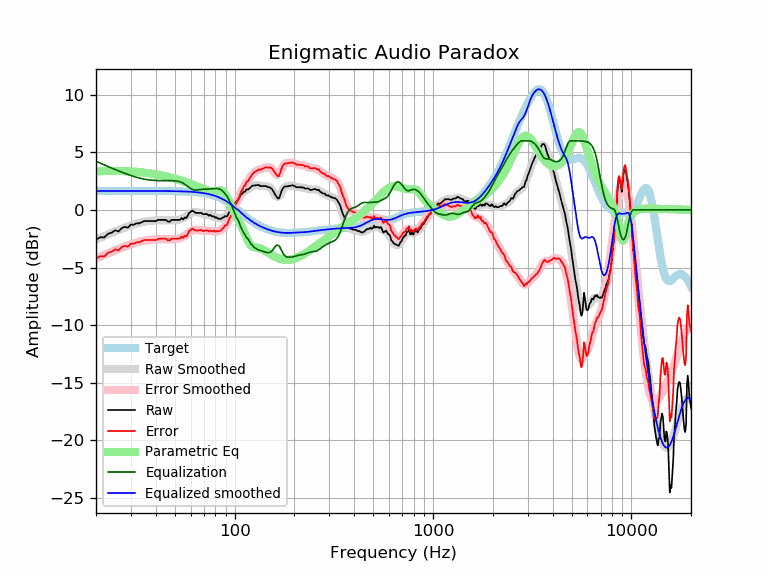

Data behind this chart, as committed beside it:
frequency, raw, error, smoothed, error_smoothed, equalization, parametric_eq, equalized_raw, equalized_smoothed, target
20, -2.57, -4.22, -2.58, -4.23, 4.23, 3.35, 1.65, 1.65, 1.65
21, -2.37, -4.02, -2.42, -4.07, 4.07, 3.36, 1.70, 1.65, 1.65
22, -2.39, -4.04, -2.26, -3.91, 3.91, 3.38, 1.52, 1.65, 1.65
23, -2.07, -3.72, -2.12, -3.77, 3.77, 3.39, 1.70, 1.65, 1.65
24, -1.97, -3.62, -1.98, -3.63, 3.63, 3.39, 1.66, 1.65, 1.65
25, -1.77, -3.42, -1.86, -3.51, 3.51, 3.39, 1.74, 1.65, 1.65
26, -1.87, -3.52, -1.74, -3.39, 3.39, 3.38, 1.52, 1.65, 1.65
27, -1.57, -3.22, -1.63, -3.28, 3.28, 3.38, 1.70, 1.65, 1.65
28, -1.47, -3.11, -1.52, -3.17, 3.17, 3.37, 1.70, 1.65, 1.65
29, -1.55, -3.20, -1.43, -3.08, 3.08, 3.36, 1.53, 1.65, 1.65
30, -1.27, -2.91, -1.34, -2.99, 2.99, 3.34, 1.72, 1.65, 1.65
31, -1.29, -2.94, -1.26, -2.91, 2.91, 3.32, 1.62, 1.65, 1.65
32, -1.17, -2.81, -1.19, -2.83, 2.83, 3.31, 1.67, 1.65, 1.65
33, -1.17, -2.81, -1.12, -2.77, 2.77, 3.28, 1.61, 1.65, 1.65
34, -1.07, -2.71, -1.07, -2.72, 2.72, 3.26, 1.65, 1.65, 1.65
35, -0.96, -2.61, -1.03, -2.67, 2.67, 3.24, 1.71, 1.65, 1.65
36, -0.96, -2.61, -0.99, -2.64, 2.64, 3.21, 1.67, 1.65, 1.65
37, -0.96, -2.61, -0.96, -2.61, 2.61, 3.18, 1.64, 1.64, 1.64
38, -0.96, -2.61, -0.94, -2.59, 2.59, 3.15, 1.62, 1.64, 1.64
39, -0.96, -2.61, -0.92, -2.57, 2.57, 3.12, 1.60, 1.64, 1.64
40, -0.98, -2.62, -0.91, -2.56, 2.56, 3.09, 1.57, 1.64, 1.64
41, -0.87, -2.51, -0.90, -2.55, 2.55, 3.06, 1.68, 1.64, 1.64
42, -0.86, -2.51, -0.90, -2.54, 2.54, 3.02, 1.68, 1.64, 1.64
43, -0.86, -2.50, -0.90, -2.54, 2.54, 2.99, 1.68, 1.64, 1.64
44, -0.86, -2.50, -0.90, -2.54, 2.54, 2.95, 1.68, 1.64, 1.64
45, -0.86, -2.50, -0.91, -2.54, 2.54, 2.91, 1.68, 1.64, 1.64
46, -1.00, -2.64, -0.91, -2.55, 2.55, 2.88, 1.54, 1.64, 1.64
47, -1.02, -2.66, -0.91, -2.55, 2.55, 2.84, 1.52, 1.63, 1.63
48, -0.86, -2.50, -0.91, -2.54, 2.54, 2.80, 1.68, 1.63, 1.63
49, -0.86, -2.49, -0.91, -2.54, 2.54, 2.75, 1.67, 1.63, 1.63
50, -0.86, -2.49, -0.90, -2.53, 2.53, 2.71, 1.66, 1.63, 1.63
51, -0.86, -2.49, -0.88, -2.51, 2.51, 2.67, 1.64, 1.62, 1.62
52, -0.86, -2.48, -0.86, -2.48, 2.48, 2.63, 1.62, 1.62, 1.62
53, -0.86, -2.48, -0.83, -2.44, 2.44, 2.58, 1.58, 1.62, 1.62
54, -0.70, -2.31, -0.78, -2.39, 2.39, 2.54, 1.69, 1.61, 1.61
55, -0.82, -2.43, -0.71, -2.32, 2.32, 2.49, 1.50, 1.61, 1.61
56, -0.66, -2.26, -0.63, -2.23, 2.23, 2.44, 1.57, 1.60, 1.60
57, -0.70, -2.30, -0.54, -2.14, 2.14, 2.40, 1.43, 1.60, 1.60
58, -0.50, -2.09, -0.45, -2.04, 2.04, 2.35, 1.54, 1.59, 1.59
59, -0.24, -1.83, -0.35, -1.94, 1.94, 2.30, 1.69, 1.58, 1.58
60, -0.18, -1.75, -0.28, -1.85, 1.85, 2.25, 1.68, 1.58, 1.58
61, -0.06, -1.63, -0.22, -1.79, 1.79, 2.21, 1.73, 1.57, 1.57
62, -0.12, -1.67, -0.19, -1.75, 1.75, 2.16, 1.63, 1.56, 1.56
63, -0.22, -1.77, -0.18, -1.73, 1.73, 2.11, 1.51, 1.55, 1.55
64, -0.26, -1.80, -0.19, -1.72, 1.72, 2.06, 1.46, 1.54, 1.54
65, -0.26, -1.79, -0.21, -1.74, 1.74, 2.02, 1.47, 1.53, 1.53
66, -0.26, -1.78, -0.24, -1.75, 1.75, 1.97, 1.49, 1.51, 1.51
67, -0.26, -1.76, -0.27, -1.77, 1.77, 1.93, 1.51, 1.50, 1.50
68, -0.26, -1.75, -0.30, -1.78, 1.78, 1.88, 1.52, 1.49, 1.49
69, -0.36, -1.83, -0.32, -1.79, 1.79, 1.84, 1.44, 1.47, 1.47
70, -0.37, -1.83, -0.35, -1.80, 1.80, 1.80, 1.43, 1.45, 1.45
71, -0.36, -1.80, -0.37, -1.80, 1.80, 1.76, 1.44, 1.44, 1.44
72, -0.36, -1.78, -0.39, -1.81, 1.81, 1.73, 1.44, 1.42, 1.42
73, -0.39, -1.78, -0.41, -1.81, 1.81, 1.70, 1.42, 1.40, 1.40
74, -0.50, -1.87, -0.44, -1.81, 1.81, 1.67, 1.31, 1.37, 1.37
75, -0.43, -1.78, -0.47, -1.82, 1.82, 1.65, 1.39, 1.35, 1.35
76, -0.50, -1.82, -0.50, -1.83, 1.83, 1.63, 1.33, 1.32, 1.32
77, -0.56, -1.86, -0.54, -1.84, 1.84, 1.62, 1.27, 1.30, 1.30
78, -0.56, -1.83, -0.58, -1.85, 1.85, 1.61, 1.28, 1.27, 1.27
79, -0.56, -1.80, -0.62, -1.85, 1.85, 1.62, 1.29, 1.24, 1.24
... 553 more rows
